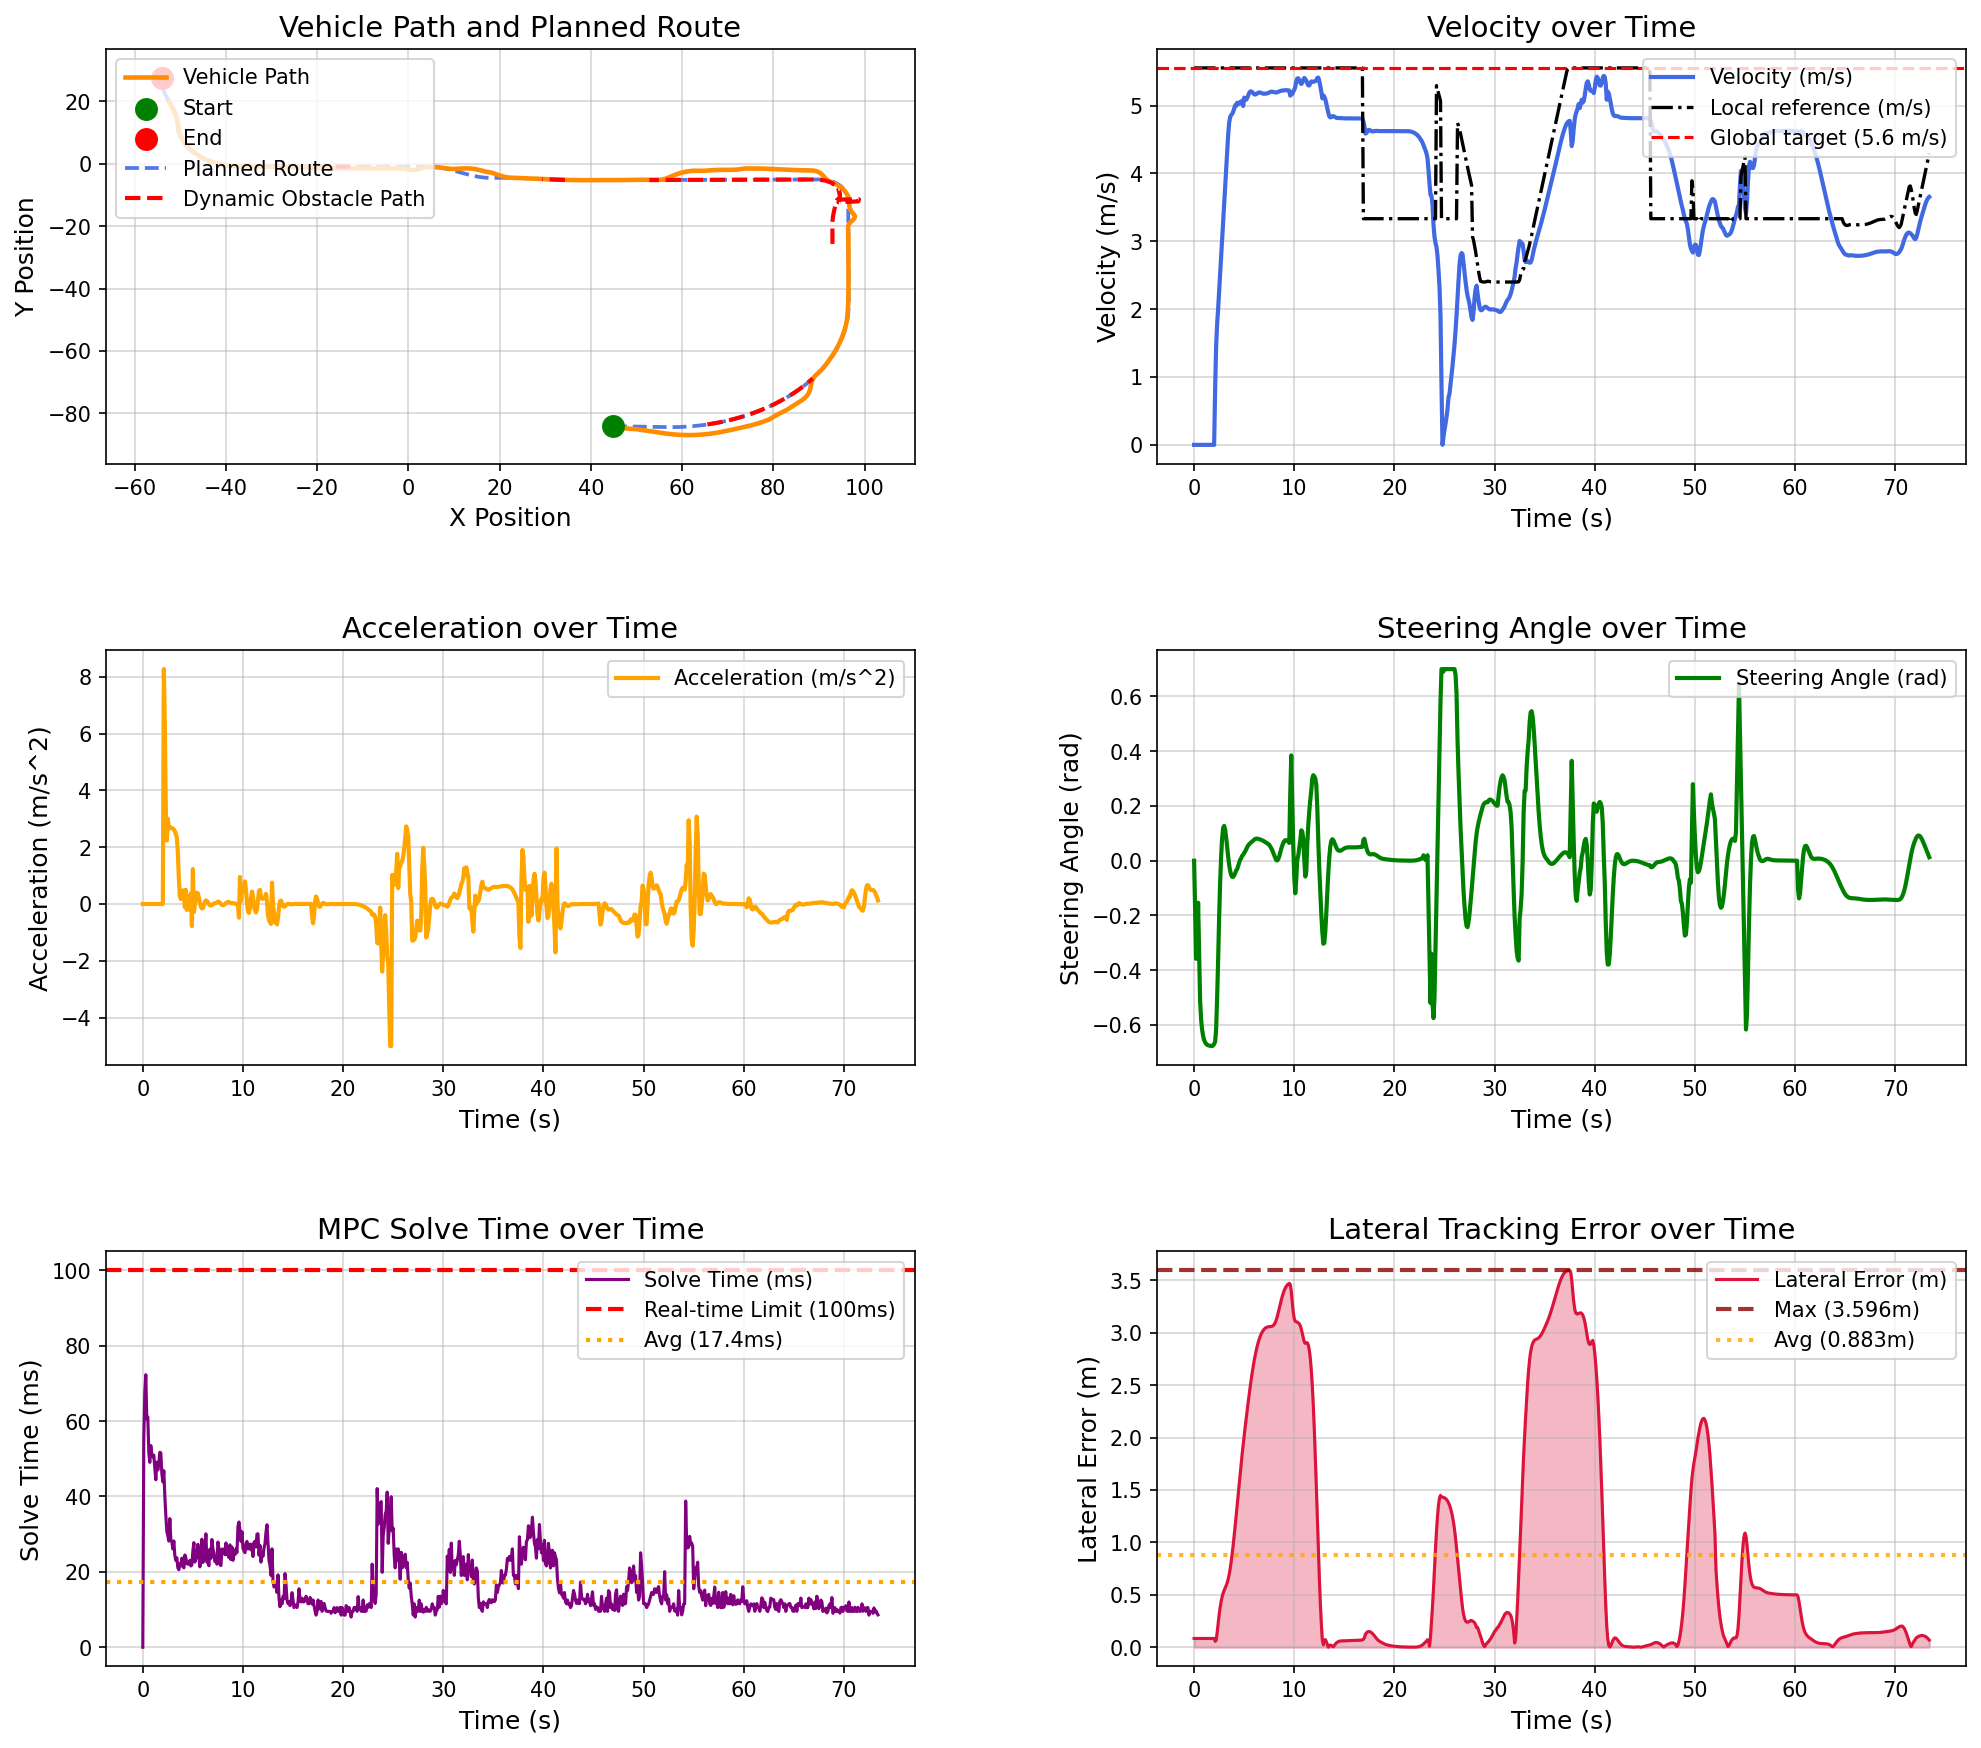

The data file committed next to this chart (first rows):
场景, step, time, x, y, yaw, speed, ac, steer, solve_time, lat_error, min_obstacle_dist, 
dynamic_vehicle_interaction_town05, 0, 0.000000, 44.78, -84.13, -1.444, 0.000000, 0.000000, 0.000000, 0.000000, 0.08375, , 
dynamic_vehicle_interaction_town05, 1, 0.1, 44.78, -84.13, -1.444, 0.000000, -0.000000, -0.18, 55.58, 0.08375, 13.66, 
dynamic_vehicle_interaction_town05, 2, 0.2, 44.78, -84.13, -1.444, 0.000000, -0.000000, -0.3581, 67.62, 0.08375, 13.66, 
dynamic_vehicle_interaction_town05, 3, 0.3, 44.78, -84.13, -1.444, 0.000000, 0.000000, -0.3327, 72.3, 0.08375, 13.82, 
dynamic_vehicle_interaction_town05, 4, 0.4, 44.78, -84.13, -1.444, 0.000000, -0.000000, -0.1532, 60.6, 0.08375, 13.98, 
dynamic_vehicle_interaction_town05, 5, 0.5, 44.78, -84.13, -1.444, 0.000000, 0.000000, -0.3324, 61.06, 0.08375, 12.8, 
dynamic_vehicle_interaction_town05, 6, 0.6, 44.78, -84.13, -1.444, 0.000000, -0.000000, -0.5124, 51.54, 0.08375, 9.371, 
dynamic_vehicle_interaction_town05, 7, 0.7, 44.78, -84.13, -1.444, 0.000000, -0.000000, -0.58, 49.05, 0.08375, 8.993, 
dynamic_vehicle_interaction_town05, 8, 0.8, 44.78, -84.13, -1.444, 0.000000, 0.000000, -0.6173, 53.51, 0.08375, 8.831, 
dynamic_vehicle_interaction_town05, 9, 0.9, 44.78, -84.13, -1.444, 0.000000, -0.000000, -0.6403, 51.13, 0.08375, 8.84, 
dynamic_vehicle_interaction_town05, 10, 1, 44.78, -84.13, -1.444, 0.000000, 0.000000, -0.6545, 50.5, 0.08375, 8.982, 
dynamic_vehicle_interaction_town05, 11, 1.1, 44.78, -84.13, -1.444, 0.000000, -0.000000, -0.6633, 50.97, 0.08375, 9.136, 
dynamic_vehicle_interaction_town05, 12, 1.2, 44.78, -84.13, -1.444, 0.000000, -0.000000, -0.6687, 47.47, 0.08375, 9.324, 
dynamic_vehicle_interaction_town05, 13, 1.3, 44.78, -84.13, -1.444, 0.000000, -0.000000, -0.672, 44.43, 0.08375, 9.488, 
dynamic_vehicle_interaction_town05, 14, 1.4, 44.78, -84.13, -1.444, 0.000000, -0.000000, -0.6741, 49.11, 0.08375, 9.665, 
dynamic_vehicle_interaction_town05, 15, 1.5, 44.78, -84.13, -1.444, 0.000000, 0.000000, -0.6754, 47.03, 0.08375, 9.842, 
dynamic_vehicle_interaction_town05, 16, 1.6, 44.78, -84.13, -1.444, 0.000000, -0.000000, -0.6762, 48.85, 0.08375, 10.02, 
dynamic_vehicle_interaction_town05, 17, 1.7, 44.78, -84.13, -1.444, 0.000000, 0.000000, -0.6766, 51.72, 0.08375, 10.2, 
dynamic_vehicle_interaction_town05, 18, 1.8, 44.78, -84.13, -1.444, 0.000000, -0.000000, -0.6769, 51.56, 0.08375, 10.38, 
dynamic_vehicle_interaction_town05, 19, 1.9, 44.78, -84.13, -1.444, 0.000000, 0.000000, -0.675, 46.13, 0.08375, 10.56, 
dynamic_vehicle_interaction_town05, 20, 2, 44.78, -84.13, -1.444, 0.000000, -0.000000, -0.6696, 43.86, 0.08375, 10.73, 
dynamic_vehicle_interaction_town05, 21, 2.1, 44.8, -84.14, -2.115, 0.8269, 8.269, -0.6609, 46.84, 0.05712, 10.9, 
dynamic_vehicle_interaction_town05, 22, 2.2, 44.9, -84.2, -4.369, 1.459, 6.323, -0.6146, 40.13, 0.06815, 10.62, 
dynamic_vehicle_interaction_town05, 23, 2.3, 45.04, -84.27, -6.938, 1.784, 3.279, -0.4994, 34.92, 0.1397, 10.42, 
dynamic_vehicle_interaction_town05, 24, 2.4, 45.21, -84.36, -9.735, 2.006, 2.237, -0.3608, 30.7, 0.2251, 10.31, 
dynamic_vehicle_interaction_town05, 25, 2.5, 45.4, -84.46, -11.98, 2.274, 3, -0.2053, 29.55, 0.3129, 10.23, 
dynamic_vehicle_interaction_town05, 26, 2.6, 45.62, -84.53, -12.85, 2.522, 2.657, -0.07928, 28.15, 0.3812, 10.09, 
dynamic_vehicle_interaction_town05, 27, 2.7, 45.88, -84.59, -12.91, 2.78, 2.673, 0.01715, 34.13, 0.4371, 9.944, 
dynamic_vehicle_interaction_town05, 28, 2.8, 46.17, -84.65, -12.35, 3.044, 2.697, 0.08328, 28.51, 0.4826, 9.764, 
dynamic_vehicle_interaction_town05, 29, 2.9, 46.49, -84.69, -11.3, 3.307, 2.673, 0.1192, 28.01, 0.5171, 9.552, 
dynamic_vehicle_interaction_town05, 30, 3, 46.83, -84.72, -10.02, 3.572, 2.656, 0.1273, 26.05, 0.5437, 9.327, 
dynamic_vehicle_interaction_town05, 31, 3.1, 47.2, -84.76, -8.752, 3.834, 2.623, 0.1134, 28.2, 0.5663, 9.088, 
dynamic_vehicle_interaction_town05, 32, 3.2, 47.59, -84.79, -7.682, 4.09, 2.562, 0.08497, 24.3, 0.5888, 8.827, 
dynamic_vehicle_interaction_town05, 33, 3.3, 48.01, -84.83, -6.958, 4.336, 2.465, 0.04982, 23.03, 0.6153, 8.584, 
dynamic_vehicle_interaction_town05, 34, 3.4, 48.46, -84.87, -6.655, 4.569, 2.342, 0.01483, 23.74, 0.6495, 8.273, 
dynamic_vehicle_interaction_town05, 35, 3.5, 48.92, -84.93, -6.77, 4.746, 1.787, -0.01495, 21.04, 0.694, 7.942, 
dynamic_vehicle_interaction_town05, 36, 3.6, 49.4, -84.99, -7.225, 4.833, 0.8849, -0.03716, 20.56, 0.7494, 7.602, 
dynamic_vehicle_interaction_town05, 37, 3.7, 49.88, -85.07, -7.919, 4.86, 0.2906, -0.05169, 22.16, 0.8154, 7.271, 
dynamic_vehicle_interaction_town05, 38, 3.8, 50.35, -85.16, -8.741, 4.877, 0.1777, -0.05869, 21.54, 0.8909, 6.951, 
dynamic_vehicle_interaction_town05, 39, 3.9, 50.83, -85.26, -9.593, 4.91, 0.3316, -0.0589, 23.64, 0.9745, 6.634, 
dynamic_vehicle_interaction_town05, 40, 4, 51.32, -85.36, -10.4, 4.957, 0.476, -0.05381, 21.94, 1.065, 6.313, 
dynamic_vehicle_interaction_town05, 41, 4.1, 51.8, -85.47, -11.1, 5.005, 0.4786, -0.04545, 21.05, 1.16, 5.992, 
dynamic_vehicle_interaction_town05, 42, 4.2, 52.29, -85.58, -11.67, 4.994, -0.1113, -0.03572, 24.48, 1.259, 5.672, 
dynamic_vehicle_interaction_town05, 43, 4.3, 52.78, -85.69, -12.15, 5.043, 0.4959, -0.03041, 23.67, 1.359, 5.365, 
dynamic_vehicle_interaction_town05, 44, 4.4, 53.27, -85.8, -12.54, 5.022, -0.2093, -0.01922, 22.18, 1.461, 5.123, 
dynamic_vehicle_interaction_town05, 45, 4.5, 53.76, -85.92, -12.7, 5.028, 0.05589, -0.006720, 22.04, 1.562, 4.832, 
dynamic_vehicle_interaction_town05, 46, 4.6, 54.25, -86.03, -12.69, 5.055, 0.2747, 0.003577, 22.04, 1.661, 4.539, 
dynamic_vehicle_interaction_town05, 47, 4.7, 54.74, -86.14, -12.6, 5.036, -0.1928, 0.009551, 23.05, 1.756, 4.244, 
dynamic_vehicle_interaction_town05, 48, 4.8, 55.23, -86.24, -12.35, 5.073, 0.3735, 0.0184, 21.55, 1.847, 3.962, 
dynamic_vehicle_interaction_town05, 49, 4.9, 55.73, -86.34, -12.04, 4.995, -0.7788, 0.02168, 21.84, 1.934, 3.67, 
dynamic_vehicle_interaction_town05, 50, 5, 56.23, -86.44, -11.59, 5.118, 1.234, 0.02866, 25.58, 2.02, 3.403, 
dynamic_vehicle_interaction_town05, 51, 5.1, 56.73, -86.53, -11.09, 5.089, -0.2859, 0.03415, 27.75, 2.104, 3.099, 
dynamic_vehicle_interaction_town05, 52, 5.2, 57.23, -86.62, -10.5, 5.087, -0.0137, 0.04186, 22.61, 2.185, 2.836, 
dynamic_vehicle_interaction_town05, 53, 5.3, 57.74, -86.69, -9.782, 5.111, 0.2525, 0.04949, 23.54, 2.264, 2.573, 
dynamic_vehicle_interaction_town05, 54, 5.4, 58.24, -86.76, -8.962, 5.15, 0.3982, 0.05587, 23.95, 2.341, 2.437, 
dynamic_vehicle_interaction_town05, 55, 5.5, 58.76, -86.82, -8.054, 5.186, 0.3705, 0.06068, 27.29, 2.415, 2.187, 
dynamic_vehicle_interaction_town05, 56, 5.6, 59.27, -86.87, -7.078, 5.207, 0.2171, 0.06428, 24.05, 2.487, 1.951, 
dynamic_vehicle_interaction_town05, 57, 5.7, 59.79, -86.92, -6.05, 5.21, 0.03584, 0.06732, 21.31, 2.556, 1.731, 
dynamic_vehicle_interaction_town05, 58, 5.8, 60.31, -86.95, -4.976, 5.199, -0.09235, 0.07028, 23.35, 2.621, 1.549, 
dynamic_vehicle_interaction_town05, 59, 5.9, 60.83, -86.97, -3.887, 5.183, -0.1547, 0.07326, 28.67, 2.682, 1.399, 
... 675 more rows
